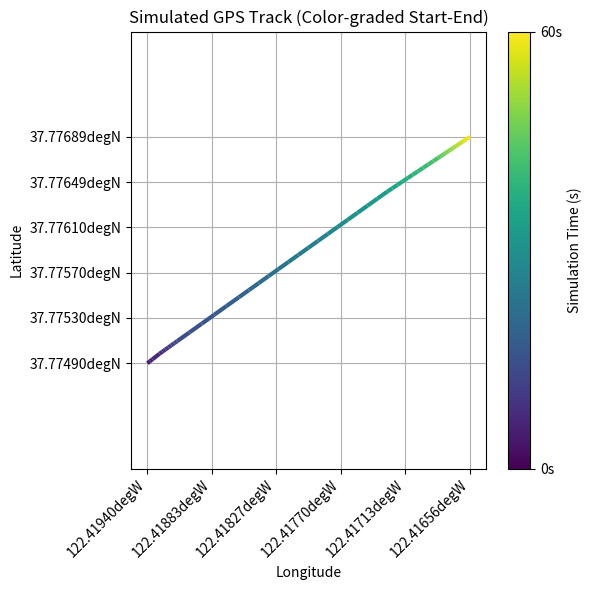

This chart was generated by the following Python code:
import math
import matplotlib.pyplot as plt
import numpy as np
from matplotlib.collections import LineCollection
from matplotlib.ticker import FuncFormatter

class GPS_Simulator:
    def __init__(self, lat, lon):
        """
        Initialize with starting point in degrees.
        """
        self.lat = lat
        self.lon = lon
        self.R = 6371000 # Earth radius in meters
        self.current_speed = 0
        self.current_heading = 0
        self.maneuvers = [] # List of (time, new_speed, new_heading)

        # Initial spead and heading set to zero.
        self.add_maneuver(time=0, speed=0, speed_unit='m/s',
                          heading=0)

    @staticmethod
    def _convert_to_mps(speed, unit):
        """
        Convert speed to meters per second.
        Supported units: 'm/s' 'kph', 'mph', 'knots', 'ft/s'
        """
        unit = unit.lower()
        if unit == 'm/s':
            return speed
        elif unit == 'kph':
            return speed / 3.6
        elif unit == 'mph':
            return speed * 0.44704
        elif unit == 'knots':
            return speed * 0.514444
        elif unit == 'ft/s':
            return speed * 0.3048
        else:
            raise ValueError(f"Unsupported unit: '{unit}'")

    def __ensure_timestamp_not_exists(self, next_timestamp_candidate):
        """Private helper: raises ValueError if timestamp does not exist in maneuvers list."""
        for tstamp in self.maneuvers:
            if tstamp[0] == next_timestamp_candidate:
                raise ValueError(f"Maneuver with timestamp '{next_timestamp_candidate}' already exists.")


    def add_maneuver(self, time, speed=None, speed_unit='m/s', heading=None):
        """
        Schedule a maneuver at a given time (seconds).
        speed and heading are optional; if None, keep current.

        Speed can be specified in different units.
        """
        speed_m_s = None
        if speed is not None:
            speed_m_s = self._convert_to_mps(speed, speed_unit)
        else:
            try:
                speed_m_s = self.maneuvers[-1][1] # if speed not given, set previous maneuver speed.
            except IndexError:
                speed_m_s = 0

        if heading is None:
            try:
                heading = self.maneuvers[-1][2] # if heading not given, set previous maneuver heading.
            except IndexError:
                heading = 0

        # check if candidate maneuver timestamp not already in maneuver list.
        self.__ensure_timestamp_not_exists(time)

        self.maneuvers.append((time, speed_m_s, heading))
        # Ensure maneuvers are sorted by time
        self.maneuvers.sort(key=lambda x: x[0])

    def add_turn_maneuver(self, turn_time, turn_rate, turn_speed=None, turn_speed_unit='m/s', heading=None):
        """
        Schedule a turn maneuver at a given time (seconds). Method shall generate increment maneuvers based on
        turn_rate and turn_speed.

        Args:
            turn_time: Simulation time in seconds when turn is initiated.
            turn_rate: Rate of turn in degrees per second.
            turn_speed: default speed of turn in m/s.
            turn_speed_unit: optional units: 'm/s', 'kph', 'mph', 'knots', 'ft/s'
            heading: target heading at end of turn (degrees)
        """
        speed_m_s = None
        if turn_speed is not None:
            speed_m_s = self._convert_to_mps(turn_speed, turn_speed_unit)
        else:
            speed_m_s = self.current_speed

        # Check if turn_time not already in maneuver list. Throw error if maneuver time exists
        if any(maneuvers[0] == turn_time for maneuvers in self.maneuvers):
            raise ValueError(f"Tuple with first element {turn_time} already exists in the list")

        # Get last heading from maneuver list before 'this' maneuver.
        last_heading_maneuver = self.maneuvers[-1][2]

        # Based on turn_rate, determine heading & time increments to complete method request.
        incre_headings = self.__incremental_heading_change_handler(last_heading_maneuver,
                                                                   heading,
                                                                   turn_rate)
        incre_headings = list(incre_headings)

        # Create list of maneuver increment tuples
        turn_maneuver_list = [ (turn_time + i, speed_m_s, incre_headings[i]) for i in range(len(incre_headings)) ]

        # check if candidate maneuver timestamp not already in maneuver list.
        [ self.__ensure_timestamp_not_exists(turn_tup[0]) for turn_tup in turn_maneuver_list ]

        # Append turn maneuver list to self.maneuver list
        [ self.maneuvers.append(turn_maneuver) for turn_maneuver in turn_maneuver_list ]
        # Ensure maneuvers are sorted by time
        self.maneuvers.sort(key=lambda x: x[0])

    @staticmethod
    def __incremental_heading_change_handler(current, target, turn_rate):
        # Normalize headings to [0, 360]
        h0 = current % 360
        h1 = target % 360

        # Compute shortest angular difference (signed)
        diff = ((h1 - h0 + 540) % 360) - 180
        # diff > 0 --> turn CCW
        # diff < 0 --> turn CW

        if diff == 0:
            return [h0] # Already at target

        # Determine turn direction
        direction = 1 if  diff > 0 else -1

        # How many seconds to reach target?
        total_turn = abs(diff)
        seconds = int(total_turn / turn_rate)

        # Generate headings
        headings = []
        current = h0

        for _ in range(seconds):
            current = (current + direction * turn_rate) % 360
            headings.append(current)

        # Add the exact target heading at the end
        if headings == [] or headings[-1] != h1:
            headings.append(h1)

        return headings

    def __apply_maneuvers(self, current_time):
        """
        Apply maneuvers scheduled at the current time.
        """
        while self.maneuvers and self.maneuvers[0][0] <= current_time:
            _, new_speed, new_heading = self.maneuvers.pop(0)
            if new_speed is not None:
                self.current_speed = new_speed
            if new_heading is not None:
                self.current_heading = new_heading

    def __move_one_step(self, dt):
        """
        Move the point for dt seconds based on current speed & heading.
        """
        lat1 = math.radians(self.lat)
        lon1 = math.radians(self.lon)
        heading = math.radians(self.current_heading)

        d = self.current_speed * dt

        lat2 = math.asin(
            math.sin(lat1) * math.cos(d / self.R) +
            math.cos(lat1) * math.sin(d / self.R) * math.cos(heading)
        )

        lon2 = lon1 + math.atan2(
            math.sin(heading) * math.sin(d / self.R) * math.cos(lat1),
            math.cos(d / self.R) - math.sin(lat1) * math.sin(lat2)
        )

        self.lat = math.degrees(lat2)
        self.lon = math.degrees(lon2)

        return self.lat, self.lon

    def simulate(self, end_time, dt=1):
        """
        Run the simulation until end_time (seconds), step size dt (seconds).
        Returns a list of (time, lat, lon).
        """

        results = []
        current_time = 0
        while current_time <= end_time:
            self.__apply_maneuvers(current_time)
            lat, lon = self.__move_one_step(dt)
            results.append((current_time, lat, lon))
            current_time += dt
        return results

    def track_plot(self, results, cmap='viridis'):
        """
        Plot lat vs lon with color gradient from start to end
        results: list of (time, lat, lon)
        cmap: any matplotlib colormap name (e.g. 'viridis', 'plasma', 'jet')
        """

        # Extract lat/lon
        lats = [r[1] for r in results]
        lons = [r[2] for r in results]
        times = np.array([r[0] for r in results])

        # Create line segments
        points = np.array([lons, lats]).T.reshape(-1, 1, 2)
        segments = np.hstack([points[:-1], points[1:]])

        # Normalize time values 0 -> 1
        #norm = (times - times.min()) / (times.max() - times.min())

        # Create color-graded line collection
        lc = LineCollection(
                            segments,
                            cmap=cmap,
                            #array=norm,
                            array=times,
                            linewidths=3
                            )

        fig, ax = plt.subplots(figsize=(6,6))
        ax.add_collection(lc)

        # ----- Human-readable lat/lon formatting -----
        def format_lon(x, pos):
            """Format longitude with E/W suffix"""
            direction = 'E' if x >= 0 else 'W'
            return f"{abs(x):.5f}deg{direction}"

        def format_lat(x, pos):
            """Format latitude with N/S suffix"""
            direction = 'N' if x >= 0 else 'S'
            return f"{abs(x):.5f}deg{direction}"

        ax.xaxis.set_major_formatter(FuncFormatter(format_lon))
        ax.yaxis.set_major_formatter(FuncFormatter(format_lat))

        # Clean tick layout
        ax.set_xticks(np.linspace(min(lons), max(lons), 6))
        ax.set_yticks(np.linspace(min(lats), max(lats), 6))

        # Rotate X tick labels to 45
        plt.setp(ax.get_xticklabels(), rotation=45, ha='right')

        # ---------------------------------------------


        ax.set_xlabel("Longitude")
        ax.set_ylabel("Latitude")
        ax.set_title("Simulated GPS Track (Color-graded Start-End)")
        plt.grid(True)
        plt.axis("equal") # keep scale accurate


        # Add colorbar
        cbar = fig.colorbar(lc, ax=ax)
        cbar.set_label("Simulation Time (s)")
        cbar.set_ticks([times[0], times[-1]])
        cbar.set_ticklabels([f"{times[0]:.0f}s", f"{times[-1]:.0f}s"])


        plt.tight_layout()
        plt.show()

if __name__ == "__main__":
    # Example usage
    sim = GPS_Simulator(37.7749, -122.4194)
    #sim.current_speed = 5 # m/s
    sim.current_speed = GPS_Simulator._convert_to_mps(11.2, 'mph') # initial speed in mph
    sim.current_heading = 90 # degrees

    # Schedule maneuvers
    sim.add_maneuver(time=3, heading=45) # turn NE at t=3s
    sim.add_maneuver(time=6, speed=10, speed_unit='kph') # slow down at t=6s
    sim.add_maneuver(time=8, speed=15, speed_unit='knots')
    sim.add_maneuver(time=9, speed=10, speed_unit='ft/s', heading=48)
    sim.add_maneuver(time=15, speed=25, speed_unit='knots')
    sim.add_maneuver(time=20, speed=20, speed_unit='knots')
    sim.add_maneuver(time=35, speed=10, speed_unit='knots', heading=50)
    sim.add_maneuver(time=45, speed=2)

    # Run simulation for 10 seconds
    trajectory = sim.simulate(end_time=60)

    for t, lat, lon in trajectory:
        print(f"t={t:.0f}s -> lat={lat:.6f}, lon={lon:.6f}")

    sim.track_plot(trajectory)
